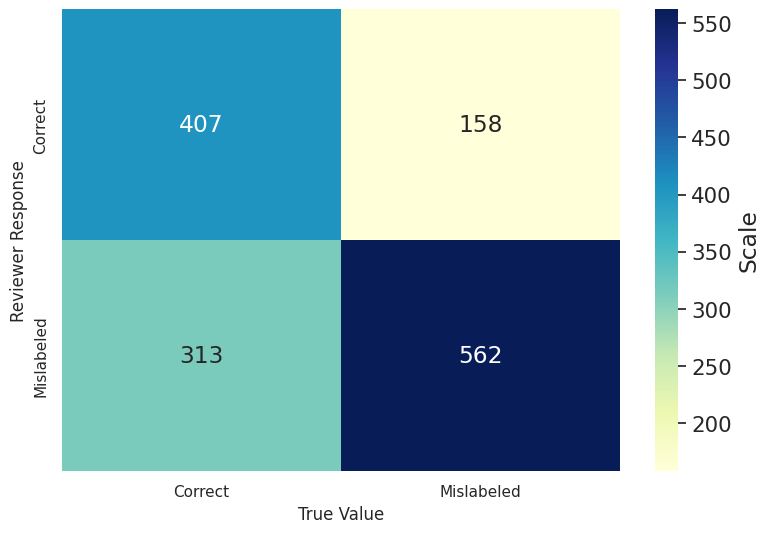

The script that saved this image: (Note: this script raises an exception after producing the figure.)
#Author: Gentry Atkinson
# [redacted]
#Data: 02 January, 2021
#Produce several confusion matrix based on the TSAR test results
#Hurray! First code file of the new year

import matplotlib.pyplot as plt
import numpy as np
import seaborn

#credit to https://onestopdataanalysis.com/confusion-matrix-python/ for a handy func
def plot_confusion_matrix(data, labels, output_filename):
    """Plot confusion matrix using heatmap.

    Args:
        data (list of list): List of lists with confusion matrix data.
        labels (list): Labels which will be plotted across x and y axis.
        output_filename (str): Path to output file.

    """
    seaborn.set(color_codes=True)
    plt.figure(1, figsize=(9, 6))

    plt.title("")

    seaborn.set(font_scale=1.4)
    ax = seaborn.heatmap(data, annot=True, cmap="YlGnBu", cbar_kws={'label': 'Scale'}, fmt='g')

    ax.set_xticklabels(labels)
    ax.set_yticklabels(labels)

    ax.set(ylabel="Reviewer Response", xlabel="True Value")

    plt.savefig(output_filename, bbox_inches='tight', dpi=300)
    plt.close()

if __name__ == "__main__":
    test = [[1., 2.], [3., 4.]]
    total_ind_responses = np.array([[407, 158], [313, 562]], dtype='int32')
    total_vote__responses = [[30,5],[18,43]]
    deep_ind_responses = [[286, 105],[194,375]]
    deep_vote_responses =[[23, 3], [9,29]]
    sup_ind_responses = [[160, 50], [80,190]]
    sup_vote_responses = [[14, 1], [2, 15]]
    unsup_ind_responses = [[126, 55], [114, 185]]
    unsup_vote_responses = [[9,2], [7, 14]]

    labels = ["Correct", "Mislabeled"]
    plot_confusion_matrix(total_ind_responses, labels, "imgs/matrixes/total_ind_matrix.pdf")
    plot_confusion_matrix(total_vote__responses, labels, "imgs/matrixes/total_vote_matrix.pdf")
    plot_confusion_matrix(deep_ind_responses, labels, "imgs/matrixes/deep_ind_matrix.pdf")
    plot_confusion_matrix(deep_vote_responses, labels, "imgs/matrixes/deep_vote_matrix.pdf")
    plot_confusion_matrix(sup_ind_responses, labels, "imgs/matrixes/sup_ind_matrix.pdf")
    plot_confusion_matrix(sup_vote_responses, labels, "imgs/matrixes/sup_vote_matrix.pdf")
    plot_confusion_matrix(unsup_ind_responses, labels, "imgs/matrixes/unsup_ind_matrix.pdf")
    plot_confusion_matrix(unsup_vote_responses, labels, "imgs/matrixes/unsup_vote_matrix.pdf")
